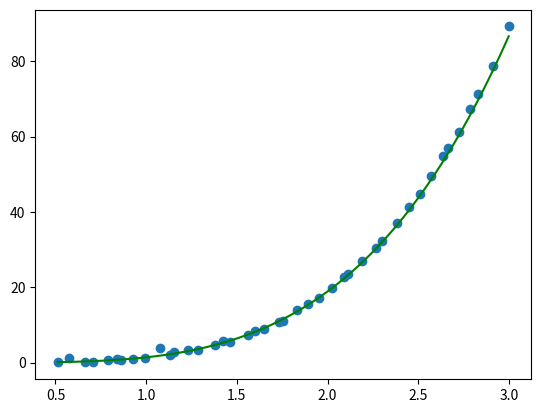
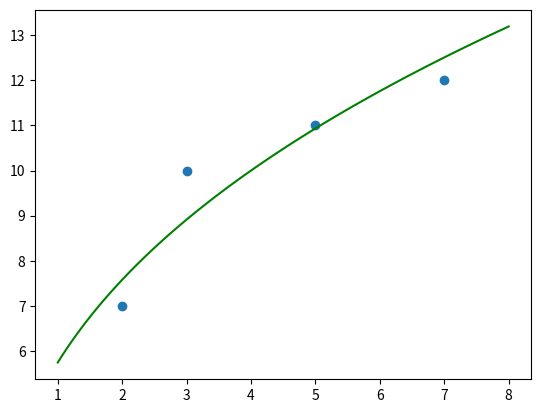

Write Python code to recreate these figures, in order.
import random as random
from math import *
import matplotlib.pyplot as plt
import numpy as np


def calc_coeffs(X, Y):

    # (1) Cria a matriz do lado esquerdo da equação:
    X_matrix = []
    for i in range(2):
        row = []
        for j in range(2):
            sum = 0
            for xi in X: 
                sum += xi ** (i + j)
            row.append(sum)
        X_matrix.append(row)

    # (2) Cria a matriz do lado direito da equação:
    

    Y_matrix = []
    for i in range(2):
        sum = 0
        for xi, yi in zip(X, Y):
            sum += yi*(xi**i)
        Y_matrix.append(sum)

    return np.linalg.solve(X_matrix, Y_matrix)

def build_poly(coeffs):
    def func(x):
        result = 0
        for i, ci in enumerate(coeffs):
            result += ci*(x**i)
        return result
    return func

def calc_pot_coeffs(X, Y):
    const_Y= min(Y)
    if(const_Y <= 0):
        const_Y = abs(const_Y) + 1
    else:
        const_Y = 0

    const_X = min(X)
    if(const_X <= 0):
        const_X = abs(const_X) + 1
    else:
        const_X = 0

    linearized_X = [log(xi + const_X, e) for xi in X]
    linearized_Y = [log(yi + const_Y, e) for yi in Y]

    coeffs = calc_coeffs(linearized_X, linearized_Y)

    # Considerando a equação exponencial na forma y = a.k^(b.x) - c
    a = e**(coeffs[0])
    b = coeffs[1]
    c = const_Y
    k = const_X

    return {'a' : a, 'b' : b, 'k' : k, 'c' : c}
    
def build_pot(coeffs):
    def f(x):
        return coeffs['a']*(x + coeffs['k'])**(coeffs['b']) - coeffs['c']
    return f

if __name__ == '__main__':

    # Exemplo 01:
    X = [0.5126, 0.573, 0.6654, 0.7057, 0.7871, 0.839, 0.8638, 0.9288, 0.9927, 1.0747, 1.1316, 1.156, 1.2296, 1.2843, 1.3793, 1.4231, 1.46, 1.563, 1.5992, 1.6487, 1.7329, 1.7565, 1.8323, 1.8917, 1.9537, 2.0237, 2.0884, 2.1108, 2.1873, 2.267, 2.3021, 2.3839, 2.4503, 2.5089, 2.5705, 2.6377, 2.6636, 2.7247, 2.7873, 2.8298, 2.9127, 2.9983]
    Y = [0.2227, 1.1283, 0.1645, 0.0203, 0.7443, 0.8442, 0.6032, 0.9433, 1.2406, 3.8341, 2.0135, 2.8183, 3.2389, 3.341, 4.6893, 5.6199, 5.4493, 7.2853, 8.3757, 8.8673, 10.8298, 10.9226, 13.956, 15.4451, 17.0213, 19.808, 22.6852, 23.4231, 27.0152, 30.3488, 32.3376, 36.9758, 41.4058, 44.8341, 49.4973, 54.9113, 56.9, 61.2, 67.2643, 71.216, 78.7952, 89.2234]
    values = [0.6996, 0.8847, 2.1356, 2.7445, 2.9708]

    coeffs = calc_pot_coeffs(X, Y)     
    f = build_pot(coeffs)

    t = np.linspace(min(X), max(X), 100)
    ft = [f(ti) for ti in t]

    print(f"function f aplied in the choosen values: {[f(value) for value in values]}")
    print(f"coeffs = {coeffs}")    

    plt.plot(t, ft, color = "green")
    plt.scatter(X, Y, label = "blue")
    plt.savefig("Exemplo01.png")
    plt.close()

    # Exemplo 01:
    X = [2, 3, 5, 7]
    Y = [7, 10, 11, 12]
    values = [1, 2, 5, 7]

    coeffs = calc_pot_coeffs(X, Y)     
    f = build_pot(coeffs)

    t = np.linspace(min(X)-1, max(X)+1, 100)
    ft = [f(ti) for ti in t]

    print(f"function f aplied in the choosen values: {[f(value) for value in values]}")
    print(f"coeffs = {coeffs}")    

    plt.plot(t, ft, color = "green")
    plt.scatter(X, Y, label = "blue")
    plt.savefig("Exemplo02.png")
    plt.close()

    pass

# Como transformar uma equação do tipo y = a.(x + k)^b - c em um equação de reta que possa ser utilizada em regressão linear:
#
# (1) Realizando manipulações algébricas temos:
#
#       y + c = a.x^b
#
# (2) Aplicando logaritmo de base natural em ambos os lados:
#
#       ln(y + c) = ln(a.(x+k)^b)
#
#       ln(y + c) = ln(a) + ln((x+k)^b)
#
#       ln(y + c) = ln(a) + b.ln(x+k)
#
# Note portanto que somando c à todos os valores da lista de coordenadas Y e aplicando o logaritmos nos elementos da lista resultante...
# ... teremos uma lista na qual poderemos aplicar uma regressão linear, porém, qual valor de c devemos utilizar?
# - Visto que nos valores da lista de coordenadas será aplicado logaritimo de base k e o argumento de um logaritimo não pode ser negativo...
# ... e nem igual à 0, teremos que:
#   
#       (i) c = 0, se min(coordenadas y) > 0;
#
#       (ii) c = min(coordenadas y) + h, onde h > 0, se min(coordenadas y) <= 0;
#
# O mesmo ocorre para a lista de coordenadas X; devemos somar k a tais coordenas e então aplicar o logaritmo nos elementos da lista resultante...
# ... para termo uma lista sobre a qual podemos aplicar uma regrassão linear junto a nova lista de coordenadas Y. Portanto devido a...
# ... aplicação do logaritmo devemos selecionar k tal que:
#
#       (i) c = 0, se min(coordenadas x) > 0;
#
#       (ii) c = min(coordenadas x) + j, onde j > 0, se min(coordenadas x) <= 0;
#
# E assim a função f da pela regressão, onde u = ln(x + k), deve ser do tipo:
#
#       f(u) = ln(y+c) = a0 + a1.u
#
# Note que, para obter y podemos aplicar os dois lados da equação como expoentes de e, assim:
#
#       e^(ln(y+c)) = e^(a0 + a1.u)
#
#       y + c = (e^a0).[e^(a1.u)]
#
#       y + c = (e^a0).{[e^(u)]^a1}
#
# Note que podemos definir que e^(a0) = a e (x + k) = e^u e b = a1, assim temos:
# 
#       y + c = a.x^b
#
#       y = a.x^b - c
#
# Que por sua vez é a equação esponencial que queremos encontrar.
